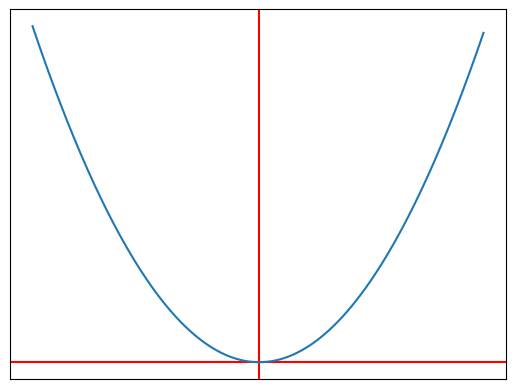

Write the Python code that produced this figure.
# 이차방정식 그래프
from matplotlib import pyplot as plt
import numpy as np


def f(x):
    return 5 * x**2


data_x = np.arange(-10, 10, 0.1)
data_y = f(data_x)

fig, splt = plt.subplots()
plt.axvline(x=0, color='r')
plt.axhline(y=0, color='r')

splt.plot(data_x, data_y)
splt.set_xticks([])
splt.set_yticks([])


plt.show();


